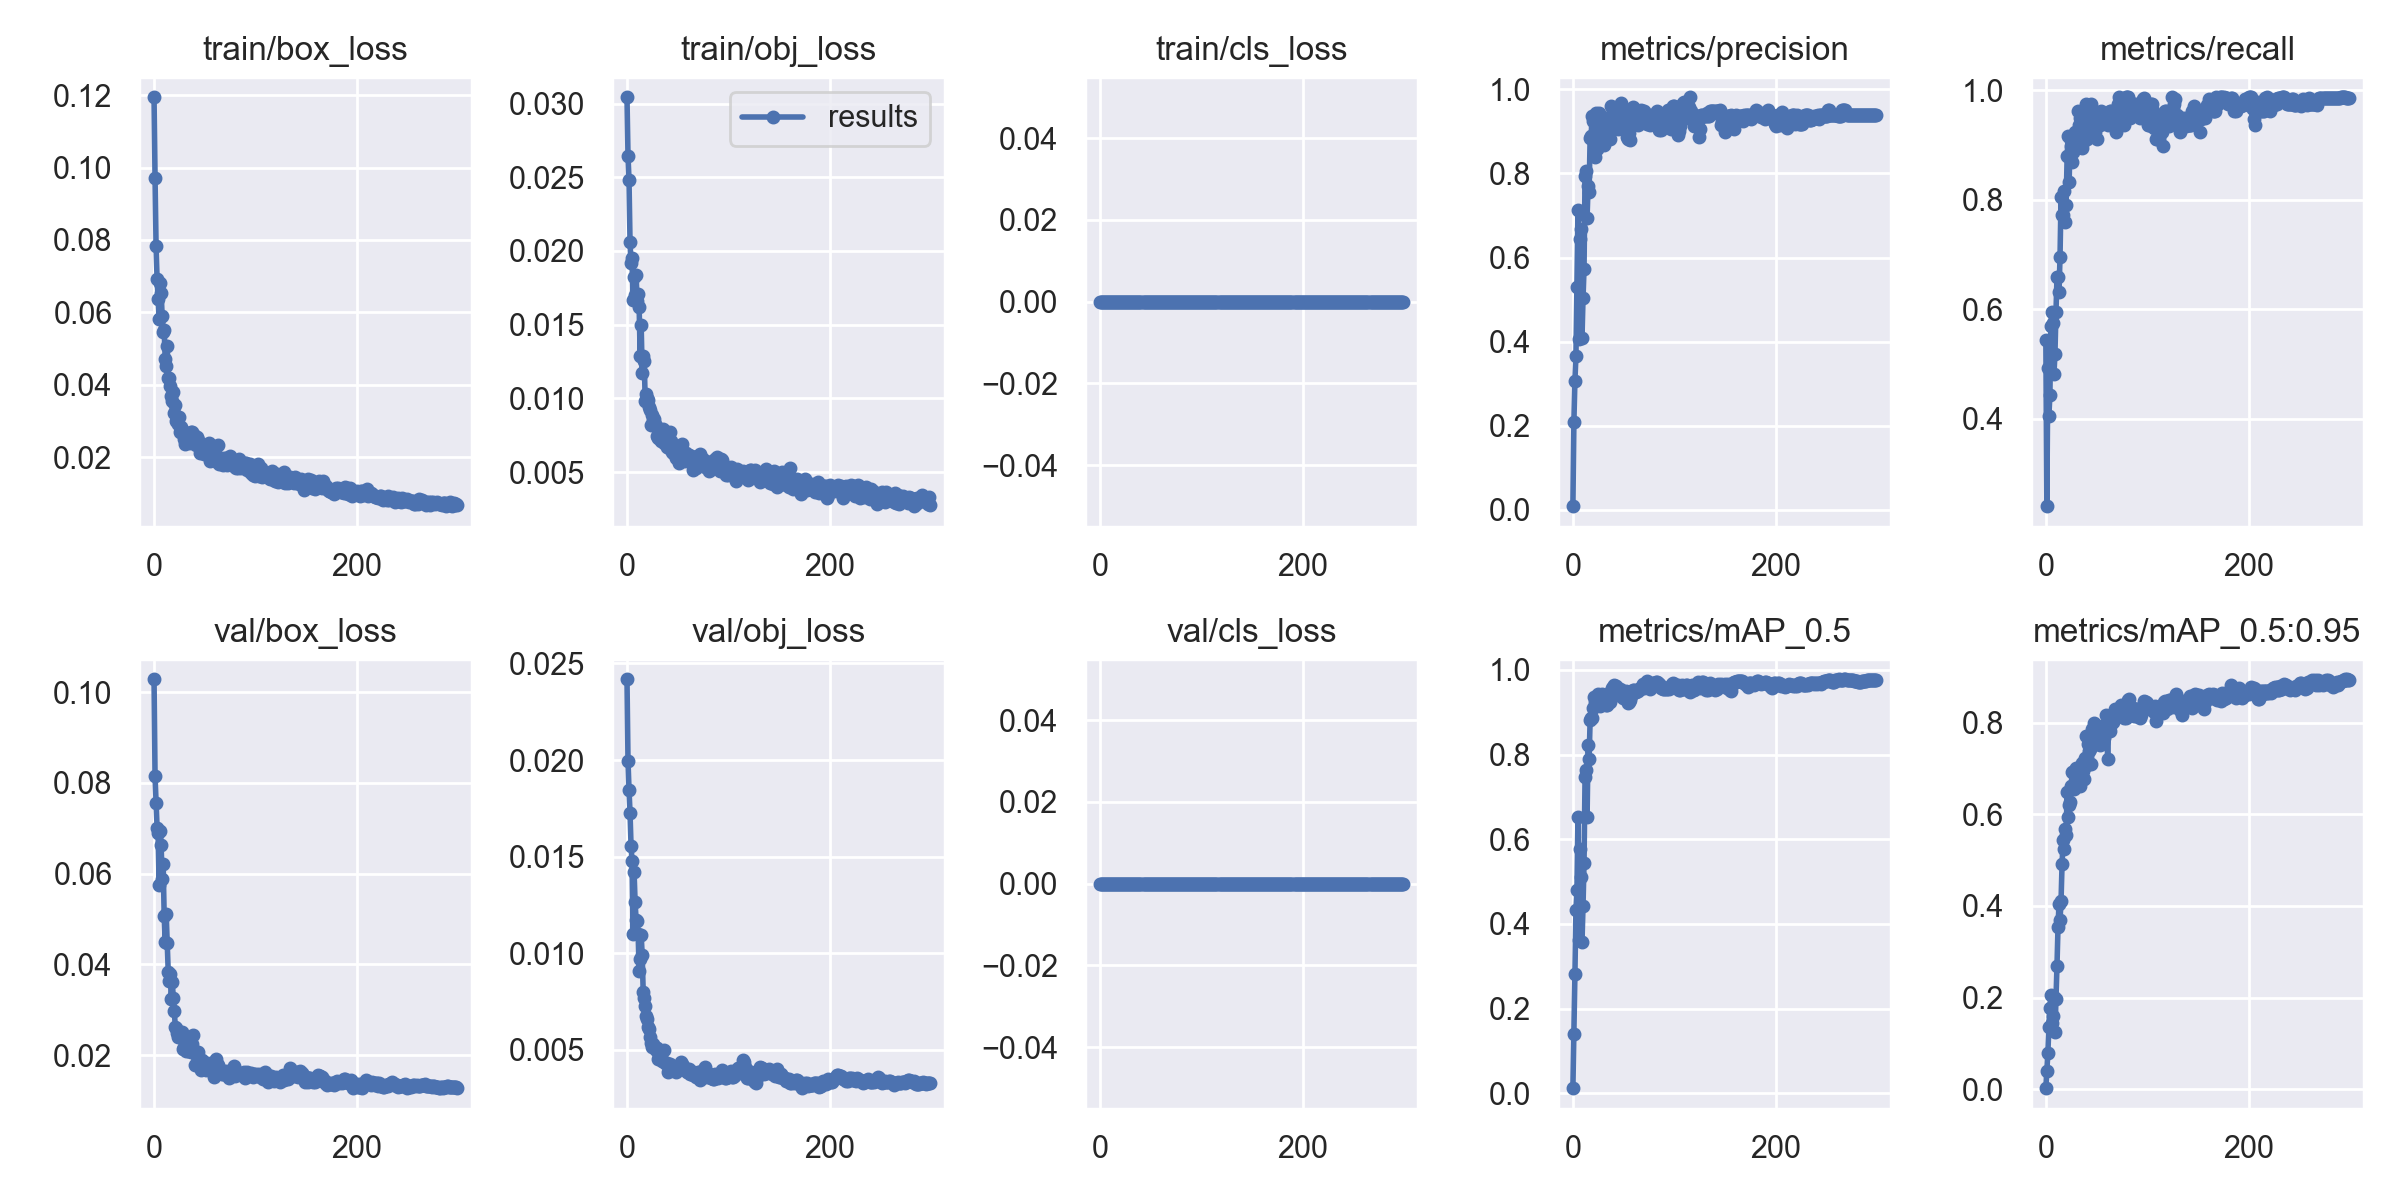

Source data for this figure (header and first rows):
epoch, train/box_loss, train/obj_loss, train/cls_loss, metrics/precision, metrics/recall, metrics/mAP_0.5, metrics/mAP_0.5:0.95, val/box_loss, val/obj_loss, val/cls_loss, x/lr0, x/lr1, x/lr2
0, 0.1194, 0.03043, 0, 0.008292, 0.5443, 0.01195, 0.002146, 0.1028, 0.02418, 0, 0.0937, 0.0007, 0.0007
1, 0.09713, 0.02647, 0, 0.2095, 0.2405, 0.1407, 0.03994, 0.08139, 0.01997, 0, 0.0865, 0.001495, 0.001495
2, 0.07823, 0.02482, 0, 0.3064, 0.4937, 0.2807, 0.07826, 0.07552, 0.01847, 0, 0.07928, 0.002285, 0.002285
3, 0.06913, 0.02059, 0, 0.3653, 0.4051, 0.4329, 0.1355, 0.07014, 0.01727, 0, 0.07207, 0.003069, 0.003069
4, 0.0636, 0.01916, 0, 0.5297, 0.443, 0.4791, 0.1777, 0.0689, 0.01557, 0, 0.06485, 0.003848, 0.003848
5, 0.05825, 0.01954, 0, 0.712, 0.5696, 0.6523, 0.2064, 0.05751, 0.01477, 0, 0.05762, 0.004622, 0.004622
6, 0.06818, 0.01665, 0, 0.4061, 0.5949, 0.3614, 0.1451, 0.06931, 0.01101, 0, 0.05039, 0.005391, 0.005391
7, 0.06547, 0.0182, 0, 0.6452, 0.5754, 0.5766, 0.1606, 0.0662, 0.0142, 0, 0.04315, 0.006155, 0.006155
8, 0.05907, 0.01698, 0, 0.6672, 0.481, 0.5104, 0.2002, 0.05883, 0.01267, 0, 0.03591, 0.006913, 0.006913
9, 0.05447, 0.01835, 0, 0.4094, 0.519, 0.3579, 0.1244, 0.06209, 0.01172, 0, 0.02866, 0.007665, 0.007665
10, 0.0552, 0.01658, 0, 0.5032, 0.5949, 0.4426, 0.1969, 0.05072, 0.01168, 0, 0.02141, 0.008413, 0.008413
11, 0.04723, 0.01705, 0, 0.5732, 0.6582, 0.5448, 0.2697, 0.04487, 0.01101, 0, 0.01415, 0.009155, 0.009155
12, 0.04529, 0.0162, 0, 0.7948, 0.6582, 0.7472, 0.3533, 0.05098, 0.009094, 0, 0.009604, 0.009604, 0.009604
13, 0.05073, 0.01287, 0, 0.8063, 0.6323, 0.7638, 0.4047, 0.04467, 0.00969, 0, 0.009604, 0.009604, 0.009604
14, 0.04179, 0.01498, 0, 0.695, 0.6962, 0.6516, 0.3692, 0.03841, 0.01095, 0, 0.009571, 0.009571, 0.009571
15, 0.04175, 0.01172, 0, 0.7698, 0.8044, 0.8216, 0.4112, 0.03632, 0.009915, 0, 0.009538, 0.009538, 0.009538
16, 0.03974, 0.01289, 0, 0.7566, 0.7722, 0.7897, 0.4907, 0.03792, 0.007997, 0, 0.009505, 0.009505, 0.009505
17, 0.037, 0.01251, 0, 0.8842, 0.773, 0.8805, 0.5434, 0.03231, 0.007695, 0, 0.009472, 0.009472, 0.009472
18, 0.03541, 0.009833, 0, 0.8896, 0.8161, 0.8862, 0.5253, 0.03616, 0.007273, 0, 0.009439, 0.009439, 0.009439
19, 0.03801, 0.01031, 0, 0.9377, 0.7595, 0.8866, 0.5671, 0.03259, 0.006743, 0, 0.009406, 0.009406, 0.009406
20, 0.03222, 0.01005, 0, 0.9258, 0.7901, 0.9107, 0.5551, 0.02967, 0.00661, 0, 0.009373, 0.009373, 0.009373
21, 0.03452, 0.009903, 0, 0.8853, 0.8793, 0.9367, 0.6489, 0.02615, 0.006203, 0, 0.00934, 0.00934, 0.00934
22, 0.03002, 0.009394, 0, 0.838, 0.9169, 0.9244, 0.5943, 0.02598, 0.006089, 0, 0.009307, 0.009307, 0.009307
23, 0.03082, 0.009192, 0, 0.9427, 0.8333, 0.9294, 0.6198, 0.02485, 0.005694, 0, 0.009274, 0.009274, 0.009274
24, 0.02924, 0.008205, 0, 0.8573, 0.9124, 0.927, 0.6261, 0.024, 0.005364, 0, 0.009241, 0.009241, 0.009241
25, 0.03118, 0.00884, 0, 0.8823, 0.8987, 0.9434, 0.6629, 0.02507, 0.005139, 0, 0.009208, 0.009208, 0.009208
26, 0.02697, 0.008551, 0, 0.945, 0.8696, 0.9236, 0.6924, 0.02463, 0.0053, 0, 0.009175, 0.009175, 0.009175
27, 0.02828, 0.008609, 0, 0.8975, 0.8868, 0.914, 0.6571, 0.02447, 0.00516, 0, 0.009142, 0.009142, 0.009142
28, 0.02737, 0.008251, 0, 0.8852, 0.9114, 0.9347, 0.6557, 0.02498, 0.005137, 0, 0.009109, 0.009109, 0.009109
29, 0.02704, 0.008109, 0, 0.9277, 0.9241, 0.9426, 0.696, 0.02124, 0.005005, 0, 0.009076, 0.009076, 0.009076
30, 0.02495, 0.007445, 0, 0.879, 0.9197, 0.9223, 0.7008, 0.02174, 0.005086, 0, 0.009043, 0.009043, 0.009043
31, 0.02361, 0.0073, 0, 0.8682, 0.9177, 0.9191, 0.6937, 0.02308, 0.004536, 0, 0.00901, 0.00901, 0.00901
32, 0.02654, 0.007749, 0, 0.9232, 0.962, 0.9314, 0.702, 0.02095, 0.004636, 0, 0.008977, 0.008977, 0.008977
33, 0.0253, 0.00753, 0, 0.8943, 0.9367, 0.9173, 0.6716, 0.02277, 0.004854, 0, 0.008944, 0.008944, 0.008944
34, 0.02641, 0.007101, 0, 0.9115, 0.9494, 0.9162, 0.6625, 0.02084, 0.004592, 0, 0.008911, 0.008911, 0.008911
35, 0.02392, 0.007159, 0, 0.8857, 0.9494, 0.9425, 0.6812, 0.02279, 0.00443, 0, 0.008878, 0.008878, 0.008878
36, 0.02689, 0.007945, 0, 0.934, 0.8951, 0.9436, 0.7113, 0.02058, 0.004415, 0, 0.008845, 0.008845, 0.008845
37, 0.02698, 0.00697, 0, 0.8822, 0.9484, 0.9233, 0.6951, 0.02252, 0.005011, 0, 0.008812, 0.008812, 0.008812
38, 0.02487, 0.007005, 0, 0.9598, 0.9076, 0.9508, 0.6773, 0.02451, 0.004327, 0, 0.008779, 0.008779, 0.008779
39, 0.02604, 0.006708, 0, 0.9228, 0.9494, 0.9581, 0.7227, 0.02094, 0.00433, 0, 0.008746, 0.008746, 0.008746
40, 0.02539, 0.007398, 0, 0.9265, 0.9747, 0.9602, 0.7713, 0.0178, 0.00388, 0, 0.008713, 0.008713, 0.008713
41, 0.02345, 0.006624, 0, 0.9565, 0.9114, 0.9637, 0.7083, 0.02038, 0.003939, 0, 0.00868, 0.00868, 0.00868
42, 0.02569, 0.007738, 0, 0.9233, 0.9494, 0.9531, 0.753, 0.0184, 0.004252, 0, 0.008647, 0.008647, 0.008647
43, 0.02465, 0.007084, 0, 0.9275, 0.9715, 0.9614, 0.7386, 0.0206, 0.00419, 0, 0.008614, 0.008614, 0.008614
44, 0.02335, 0.006376, 0, 0.9424, 0.9367, 0.9457, 0.7421, 0.01837, 0.004124, 0, 0.008581, 0.008581, 0.008581
45, 0.02119, 0.006305, 0, 0.9054, 0.9747, 0.9401, 0.7093, 0.01838, 0.004055, 0, 0.008548, 0.008548, 0.008548
46, 0.02284, 0.006651, 0, 0.95, 0.9611, 0.9549, 0.7855, 0.0168, 0.004008, 0, 0.008515, 0.008515, 0.008515
47, 0.02276, 0.00626, 0, 0.9681, 0.9367, 0.9522, 0.751, 0.01884, 0.004062, 0, 0.008482, 0.008482, 0.008482
48, 0.0214, 0.005942, 0, 0.9389, 0.9367, 0.951, 0.7984, 0.01784, 0.003876, 0, 0.008449, 0.008449, 0.008449
49, 0.02085, 0.006287, 0, 0.9468, 0.9241, 0.9326, 0.755, 0.01826, 0.004077, 0, 0.008416, 0.008416, 0.008416
50, 0.02169, 0.006381, 0, 0.9238, 0.9114, 0.942, 0.7697, 0.01833, 0.004119, 0, 0.008383, 0.008383, 0.008383
51, 0.02077, 0.005611, 0, 0.931, 0.9367, 0.941, 0.7927, 0.0168, 0.004108, 0, 0.00835, 0.00835, 0.00835
52, 0.02089, 0.005918, 0, 0.9151, 0.9548, 0.9501, 0.7526, 0.01827, 0.004134, 0, 0.008317, 0.008317, 0.008317
53, 0.02275, 0.006081, 0, 0.8873, 0.9367, 0.9388, 0.7505, 0.018, 0.004403, 0, 0.008284, 0.008284, 0.008284
54, 0.02395, 0.006876, 0, 0.8815, 0.962, 0.9217, 0.7588, 0.01727, 0.00426, 0, 0.008251, 0.008251, 0.008251
55, 0.01905, 0.006244, 0, 0.8964, 0.9494, 0.9236, 0.7746, 0.0166, 0.004066, 0, 0.008218, 0.008218, 0.008218
56, 0.02107, 0.005872, 0, 0.8796, 0.9494, 0.9284, 0.7555, 0.01829, 0.004135, 0, 0.008185, 0.008185, 0.008185
57, 0.01955, 0.005778, 0, 0.9227, 0.9494, 0.9373, 0.7661, 0.01736, 0.003972, 0, 0.008152, 0.008152, 0.008152
58, 0.01975, 0.006286, 0, 0.922, 0.9494, 0.9454, 0.7948, 0.01731, 0.004023, 0, 0.008119, 0.008119, 0.008119
59, 0.02064, 0.005915, 0, 0.9577, 0.9494, 0.9534, 0.8158, 0.01517, 0.003859, 0, 0.008086, 0.008086, 0.008086
... 240 more rows
